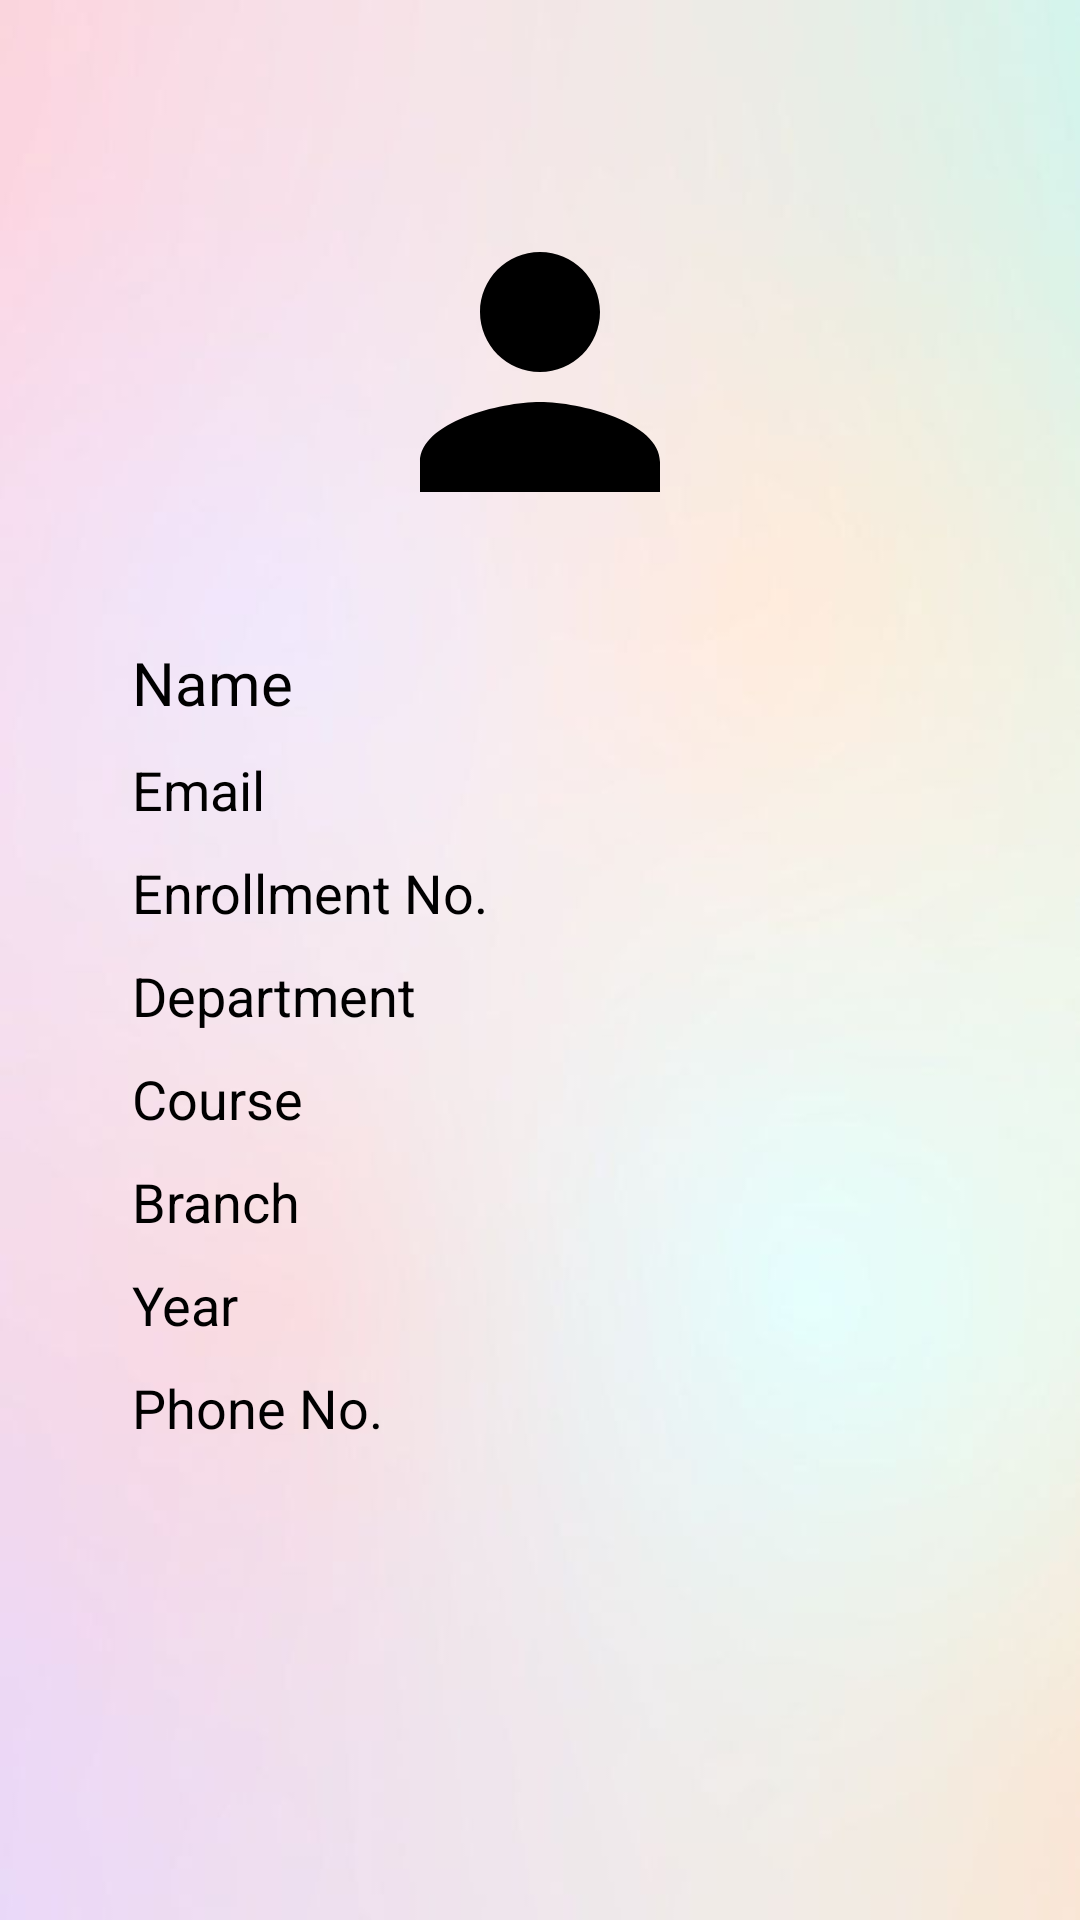

Here is an Android app screen rendered from its layout file. Give the layout XML and the strings, colors and styles it references.
<!-- AndroidManifest.xml: application theme Theme.CampusCareAI -->
<!-- res/layout/activity_profile_page.xml -->
<?xml version="1.0" encoding="utf-8"?>
<RelativeLayout xmlns:android="http://schemas.android.com/apk/res/android"
    android:layout_width="match_parent"
    android:layout_height="match_parent"
    xmlns:app="http://schemas.android.com/apk/res-auto"
    android:background="@drawable/background">


    
    <ScrollView
        android:id="@+id/scrollView"
        android:layout_width="match_parent"
        android:layout_height="match_parent"
        android:padding="20dp">

        <LinearLayout
            android:layout_width="match_parent"
            android:layout_height="wrap_content"
            android:orientation="vertical"
            android:padding="24dp"
            android:gravity="center_horizontal">


            
            <ImageView
                android:id="@+id/profile_image"
                android:layout_width="120dp"
                android:layout_height="120dp"
                android:layout_marginTop="20dp"
                android:scaleType="centerCrop"
                android:background="@drawable/person" />


            
            <TextView
                android:id="@+id/profile_name"
                android:layout_width="match_parent"
                android:layout_height="wrap_content"
                android:text="Name"
                android:textSize="20sp"
                android:textColor="@color/black"
                android:layout_marginTop="30dp" />

            
            <TextView
                android:id="@+id/profile_email"
                android:layout_width="match_parent"
                android:layout_height="wrap_content"
                android:text="Email"
                android:textSize="18sp"
                android:textColor="@color/black"
                android:layout_marginTop="10dp" />

            
            <TextView
                android:id="@+id/profile_Enrollment"
                android:layout_width="match_parent"
                android:layout_height="wrap_content"
                android:text="Enrollment No."
                android:textSize="18sp"
                android:textColor="@color/black"
                android:layout_marginTop="10dp" />

            
            <TextView
                android:id="@+id/profile_Department"
                android:layout_width="match_parent"
                android:layout_height="wrap_content"
                android:text="Department"
                android:textSize="18sp"
                android:textColor="@color/black"
                android:layout_marginTop="10dp" />

            
            <TextView
                android:id="@+id/profile_course"
                android:layout_width="match_parent"
                android:layout_height="wrap_content"
                android:text="Course"
                android:textSize="18sp"
                android:textColor="@color/black"
                android:layout_marginTop="10dp" />

            
            <TextView
                android:id="@+id/profile_Branch"
                android:layout_width="match_parent"
                android:layout_height="wrap_content"
                android:text="Branch"
                android:textSize="18sp"
                android:textColor="@color/black"
                android:layout_marginTop="10dp" />

            
            <TextView
                android:id="@+id/profile_year"
                android:layout_width="match_parent"
                android:layout_height="wrap_content"
                android:text="Year"
                android:textSize="18sp"
                android:textColor="@color/black"
                android:layout_marginTop="10dp" />

            
            <TextView
                android:id="@+id/profile_phone"
                android:layout_width="match_parent"
                android:layout_height="wrap_content"
                android:text="Phone No."
                android:textSize="18sp"
                android:textColor="@color/black"
                android:layout_marginTop="10dp" />
        </LinearLayout>
    </ScrollView>

</RelativeLayout>
<!-- resources referenced by this layout -->
<resources>
  <!-- drawable background: jpg bitmap (drawable, 19715 bytes) -->
  <!-- drawable person (drawable) -->
  <?xml version="1.0" encoding="utf-8"?>
  <vector xmlns:android="http://schemas.android.com/apk/res/android" android:height="24dp" android:tint="@color/black" android:viewportHeight="24" android:viewportWidth="24" android:width="24dp">
  
      <path android:fillColor="@android:color/white" android:pathData="M12,12c2.21,0 4,-1.79 4,-4s-1.79,-4 -4,-4 -4,1.79 -4,4 1.79,4 4,4zM12,14c-2.67,0 -8,1.34 -8,4v2h16v-2c0,-2.66 -5.33,-4 -8,-4z"/>
  
  </vector>
  <style name="Theme.CampusCareAI" parent="Base.Theme.CampusCareAI" />
  <style name="Base.Theme.CampusCareAI" parent="Theme.AppCompat.Light.NoActionBar">
          
          
      </style>
  <!-- not gathered from this repository: default colours our renderer supplied (Android Studio template values) -->
  <color name="black">#FF000000</color>
</resources>
